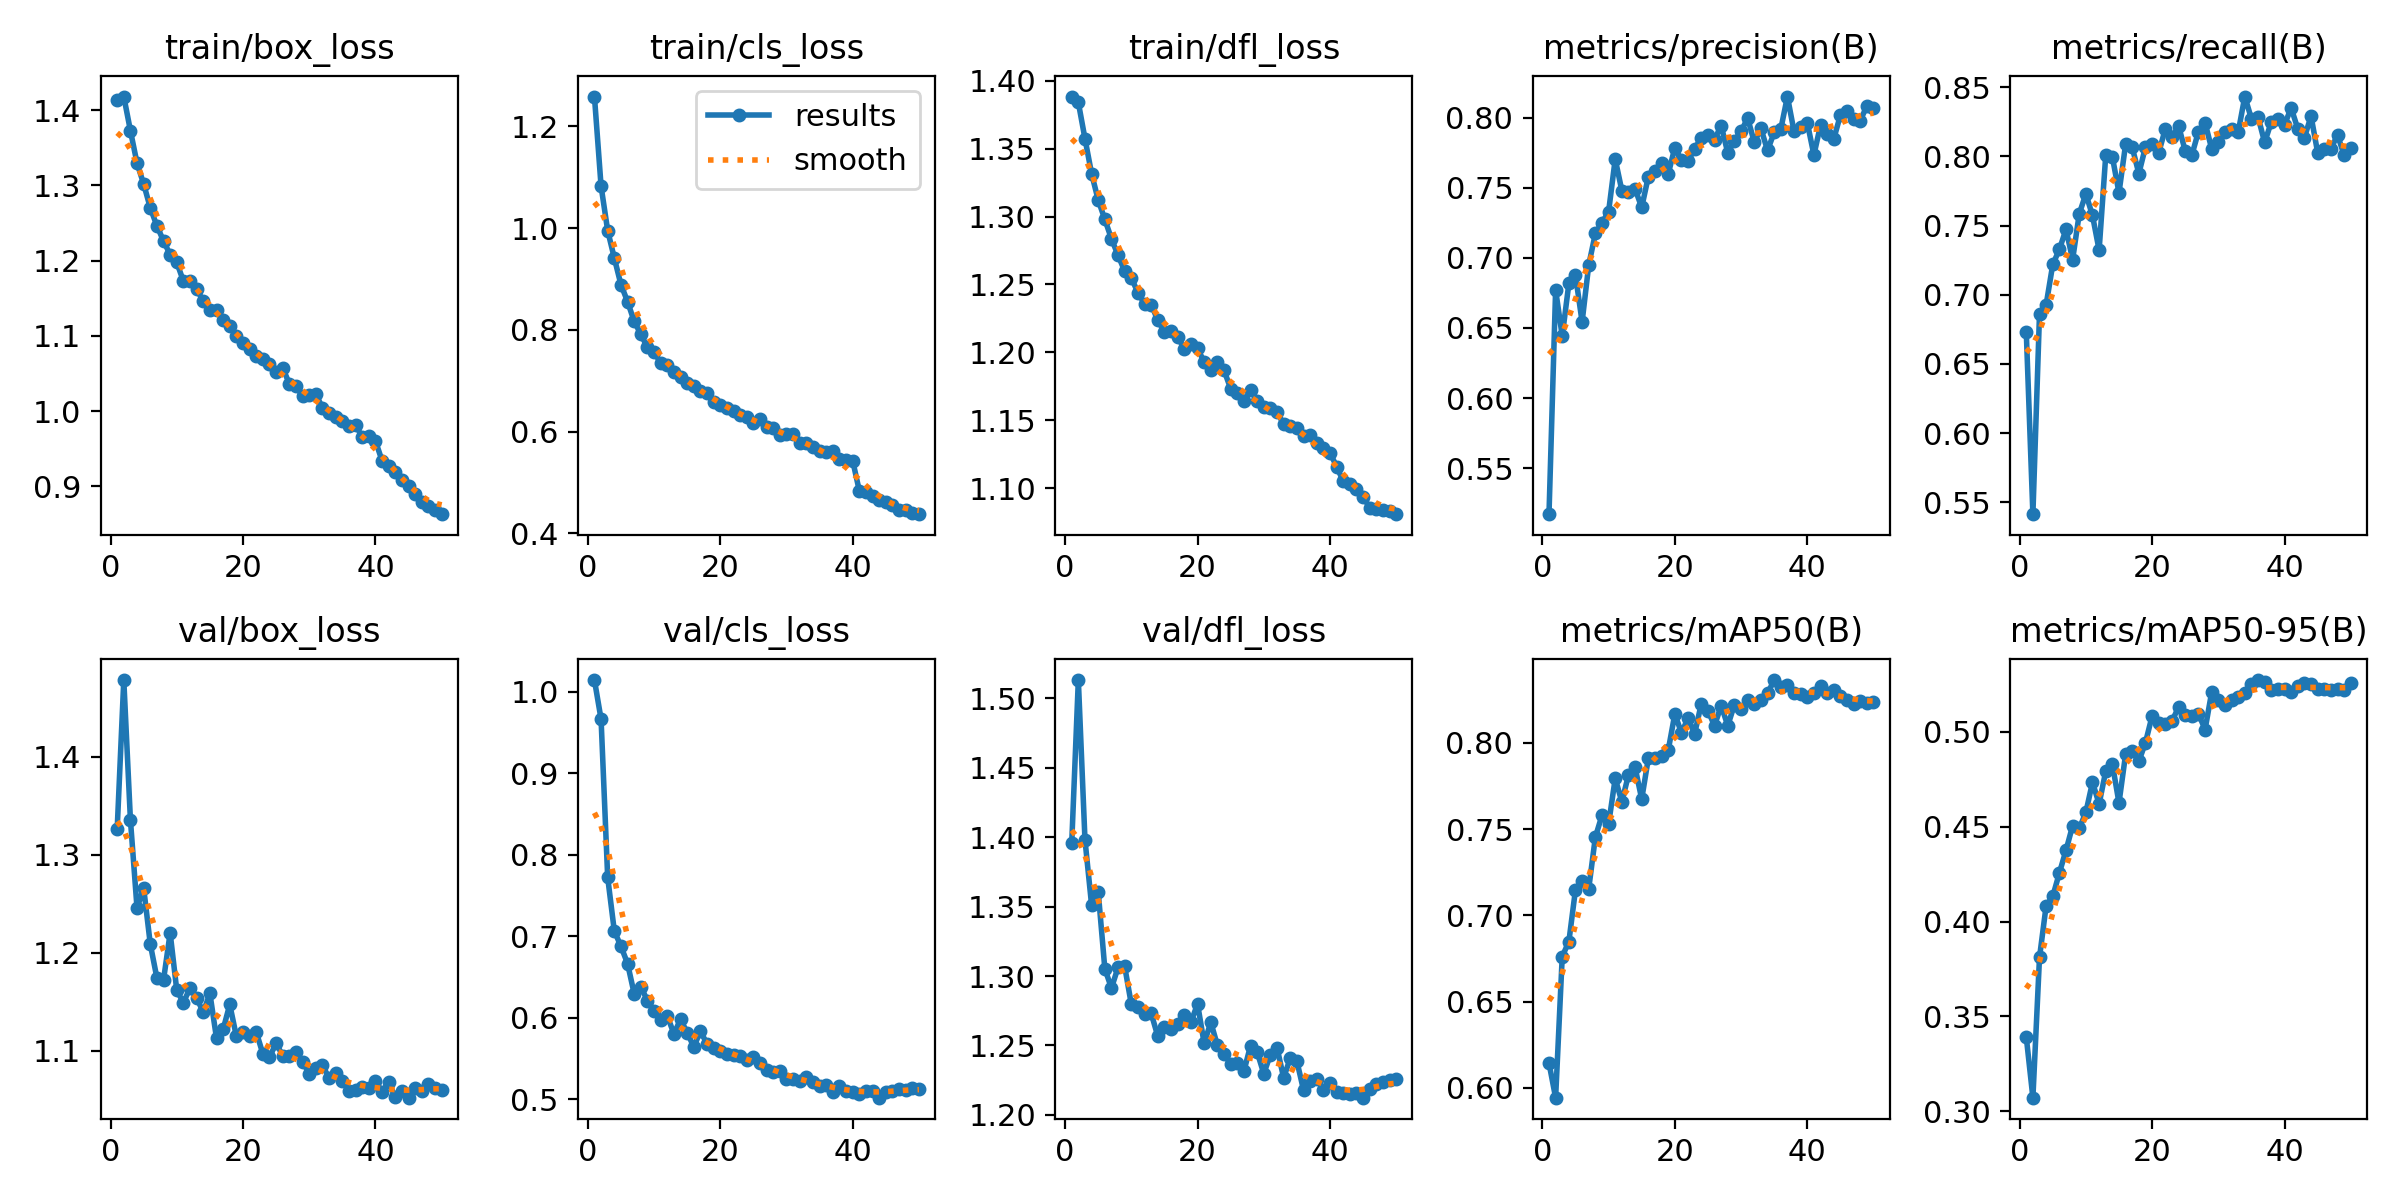

Data behind this chart, as committed beside it:
epoch, time, train/box_loss, train/cls_loss, train/dfl_loss, metrics/precision(B), metrics/recall(B), metrics/mAP50(B), metrics/mAP50-95(B), val/box_loss, val/cls_loss, val/dfl_loss, lr/pg0, lr/pg1, lr/pg2
1, 712.6, 1.414, 1.259, 1.388, 0.5172, 0.6731, 0.6144, 0.3392, 1.326, 1.015, 1.396, 0.0003026, 0.0003026, 0.0003026
2, 1172, 1.418, 1.083, 1.384, 0.6771, 0.5413, 0.5944, 0.3072, 1.478, 0.9665, 1.513, 0.0005937, 0.0005937, 0.0005937
3, 1430, 1.373, 0.9951, 1.357, 0.6442, 0.6861, 0.6762, 0.3811, 1.336, 0.7722, 1.398, 0.0008727, 0.0008727, 0.0008727
4, 1672, 1.33, 0.9413, 1.332, 0.6817, 0.6927, 0.6848, 0.4083, 1.246, 0.7065, 1.351, 0.000855, 0.000855, 0.000855
5, 1908, 1.302, 0.8891, 1.312, 0.6876, 0.7219, 0.715, 0.4132, 1.266, 0.6878, 1.361, 0.000837, 0.000837, 0.000837
6, 2152, 1.27, 0.8557, 1.298, 0.6543, 0.7327, 0.7201, 0.4256, 1.209, 0.6665, 1.305, 0.000819, 0.000819, 0.000819
7, 2401, 1.246, 0.8166, 1.284, 0.6948, 0.7473, 0.7155, 0.4375, 1.174, 0.6295, 1.291, 0.000801, 0.000801, 0.000801
8, 2667, 1.226, 0.7917, 1.271, 0.7174, 0.7254, 0.7454, 0.4505, 1.172, 0.6382, 1.306, 0.000783, 0.000783, 0.000783
9, 2910, 1.208, 0.7654, 1.26, 0.7249, 0.7585, 0.758, 0.4491, 1.22, 0.621, 1.307, 0.000765, 0.000765, 0.000765
10, 3162, 1.198, 0.7562, 1.255, 0.7329, 0.7729, 0.753, 0.4575, 1.162, 0.6083, 1.28, 0.000747, 0.000747, 0.000747
11, 3403, 1.173, 0.7352, 1.244, 0.7704, 0.7573, 0.7794, 0.4734, 1.149, 0.5973, 1.278, 0.000729, 0.000729, 0.000729
12, 3641, 1.172, 0.7319, 1.236, 0.7479, 0.7322, 0.7659, 0.462, 1.164, 0.6023, 1.272, 0.000711, 0.000711, 0.000711
13, 3885, 1.162, 0.718, 1.235, 0.7469, 0.8007, 0.7814, 0.4793, 1.154, 0.5803, 1.273, 0.000693, 0.000693, 0.000693
14, 4126, 1.147, 0.7065, 1.224, 0.7491, 0.7997, 0.7858, 0.483, 1.139, 0.5981, 1.257, 0.000675, 0.000675, 0.000675
15, 4402, 1.135, 0.6961, 1.215, 0.7359, 0.7736, 0.7675, 0.4625, 1.159, 0.5818, 1.264, 0.000657, 0.000657, 0.000657
16, 4652, 1.134, 0.6888, 1.215, 0.7579, 0.8088, 0.7911, 0.4882, 1.113, 0.5642, 1.262, 0.000639, 0.000639, 0.000639
17, 5471, 1.122, 0.6792, 1.211, 0.7617, 0.8064, 0.7914, 0.4896, 1.122, 0.5835, 1.265, 0.000621, 0.000621, 0.000621
18, 5804, 1.113, 0.6762, 1.202, 0.7677, 0.7876, 0.7927, 0.4845, 1.147, 0.568, 1.272, 0.000603, 0.000603, 0.000603
19, 6242, 1.1, 0.6573, 1.206, 0.7597, 0.8068, 0.7957, 0.4943, 1.115, 0.5626, 1.267, 0.000585, 0.000585, 0.000585
20, 6794, 1.09, 0.6529, 1.203, 0.7785, 0.8093, 0.8168, 0.5083, 1.119, 0.5594, 1.28, 0.000567, 0.000567, 0.000567
21, 7214, 1.082, 0.6471, 1.193, 0.7696, 0.8026, 0.806, 0.5044, 1.115, 0.5551, 1.251, 0.000549, 0.000549, 0.000549
22, 7527, 1.073, 0.6409, 1.187, 0.7688, 0.8199, 0.8144, 0.504, 1.119, 0.5548, 1.267, 0.000531, 0.000531, 0.000531
23, 8009, 1.069, 0.6321, 1.193, 0.7778, 0.814, 0.8054, 0.5057, 1.097, 0.5533, 1.25, 0.000513, 0.000513, 0.000513
24, 8249, 1.063, 0.6285, 1.187, 0.7854, 0.822, 0.8228, 0.5129, 1.093, 0.548, 1.244, 0.000495, 0.000495, 0.000495
25, 8485, 1.052, 0.6173, 1.173, 0.7875, 0.804, 0.8187, 0.5088, 1.108, 0.5516, 1.237, 0.000477, 0.000477, 0.000477
26, 8717, 1.057, 0.6242, 1.17, 0.7843, 0.8009, 0.8101, 0.5085, 1.095, 0.5449, 1.238, 0.000459, 0.000459, 0.000459
27, 8962, 1.036, 0.6087, 1.164, 0.7943, 0.8179, 0.8216, 0.5095, 1.094, 0.5358, 1.231, 0.000441, 0.000441, 0.000441
28, 9202, 1.034, 0.6062, 1.172, 0.7746, 0.8243, 0.81, 0.5012, 1.098, 0.5331, 1.25, 0.000423, 0.000423, 0.000423
29, 9435, 1.02, 0.5938, 1.164, 0.7835, 0.8054, 0.8223, 0.521, 1.089, 0.5351, 1.245, 0.0004051, 0.0004051, 0.0004051
30, 9675, 1.021, 0.5947, 1.159, 0.7901, 0.8105, 0.8196, 0.517, 1.077, 0.5253, 1.23, 0.0003871, 0.0003871, 0.0003871
31, 9911, 1.022, 0.595, 1.159, 0.7996, 0.8175, 0.8251, 0.5142, 1.082, 0.5252, 1.243, 0.0003691, 0.0003691, 0.0003691
32, 10156, 1.004, 0.5776, 1.156, 0.7824, 0.8194, 0.8224, 0.5167, 1.085, 0.5218, 1.248, 0.0003511, 0.0003511, 0.0003511
33, 10393, 0.9978, 0.5769, 1.147, 0.7922, 0.8175, 0.825, 0.5183, 1.072, 0.5272, 1.227, 0.0003331, 0.0003331, 0.0003331
34, 10632, 0.9926, 0.5696, 1.146, 0.7766, 0.8433, 0.8287, 0.5205, 1.077, 0.5214, 1.241, 0.0003151, 0.0003151, 0.0003151
35, 10870, 0.9872, 0.562, 1.144, 0.7893, 0.8272, 0.8365, 0.5252, 1.069, 0.516, 1.239, 0.0002971, 0.0002971, 0.0002971
36, 11112, 0.9796, 0.5598, 1.138, 0.7917, 0.8285, 0.8325, 0.5273, 1.059, 0.5172, 1.218, 0.0002791, 0.0002791, 0.0002791
37, 11345, 0.982, 0.5612, 1.139, 0.8149, 0.8101, 0.8335, 0.5261, 1.06, 0.509, 1.224, 0.0002611, 0.0002611, 0.0002611
38, 11588, 0.9652, 0.5457, 1.133, 0.7901, 0.825, 0.8291, 0.5219, 1.063, 0.5156, 1.226, 0.0002431, 0.0002431, 0.0002431
39, 11823, 0.9668, 0.5435, 1.129, 0.7932, 0.8273, 0.8284, 0.5226, 1.062, 0.51, 1.218, 0.0002251, 0.0002251, 0.0002251
40, 12063, 0.9603, 0.5423, 1.126, 0.7964, 0.823, 0.8269, 0.5226, 1.069, 0.5084, 1.223, 0.0002071, 0.0002071, 0.0002071
41, 12309, 0.9339, 0.4834, 1.116, 0.7733, 0.835, 0.8288, 0.5209, 1.058, 0.5069, 1.217, 0.0001891, 0.0001891, 0.0001891
42, 12548, 0.9274, 0.482, 1.105, 0.7946, 0.8199, 0.8329, 0.5243, 1.068, 0.5097, 1.215, 0.0001711, 0.0001711, 0.0001711
43, 12785, 0.9193, 0.4725, 1.103, 0.7882, 0.8135, 0.829, 0.5255, 1.052, 0.5102, 1.215, 0.0001531, 0.0001531, 0.0001531
44, 13027, 0.9082, 0.4655, 1.1, 0.7847, 0.8291, 0.831, 0.5254, 1.059, 0.5019, 1.216, 0.0001351, 0.0001351, 0.0001351
45, 13261, 0.901, 0.4611, 1.093, 0.8017, 0.8027, 0.8271, 0.5224, 1.052, 0.5087, 1.212, 0.0001171, 0.0001171, 0.0001171
46, 13496, 0.8901, 0.4557, 1.086, 0.8048, 0.805, 0.825, 0.5227, 1.062, 0.5099, 1.218, 9.9081e-05, 9.9081e-05, 9.9081e-05
47, 13734, 0.8789, 0.4463, 1.085, 0.7991, 0.8055, 0.8227, 0.522, 1.059, 0.5122, 1.222, 8.10828e-05, 8.10828e-05, 8.10828e-05
48, 13973, 0.8742, 0.4456, 1.084, 0.7978, 0.8155, 0.8246, 0.5228, 1.066, 0.5112, 1.223, 6.30846e-05, 6.30846e-05, 6.30846e-05
49, 14207, 0.8686, 0.4391, 1.083, 0.8082, 0.8008, 0.8233, 0.5218, 1.062, 0.5136, 1.225, 4.50864e-05, 4.50864e-05, 4.50864e-05
50, 14446, 0.8629, 0.4376, 1.081, 0.8071, 0.8059, 0.8238, 0.5256, 1.06, 0.5124, 1.225, 2.70882e-05, 2.70882e-05, 2.70882e-05
